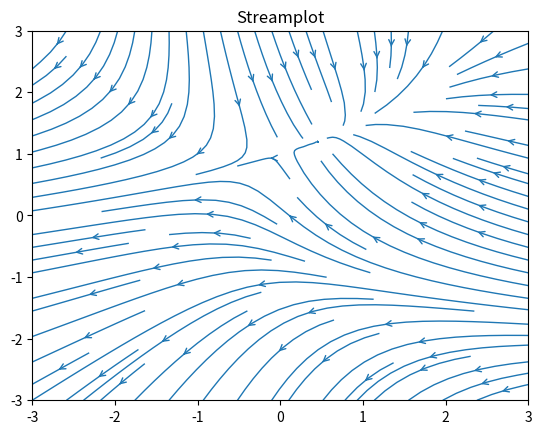

Recreate this plot in Python.
import matplotlib.pyplot as plt
import numpy as np

x = np.linspace(-3, 3, 100)
y = np.linspace(-3, 3, 100)
X, Y = np.meshgrid(x, y)
U = -1 - X**2 + Y
V = 1 + X - Y**2

plt.streamplot(X, Y, U, V, density=1, linewidth=1, arrowsize=1, arrowstyle='->', cmap='viridis')
plt.title('Streamplot')
plt.show()
